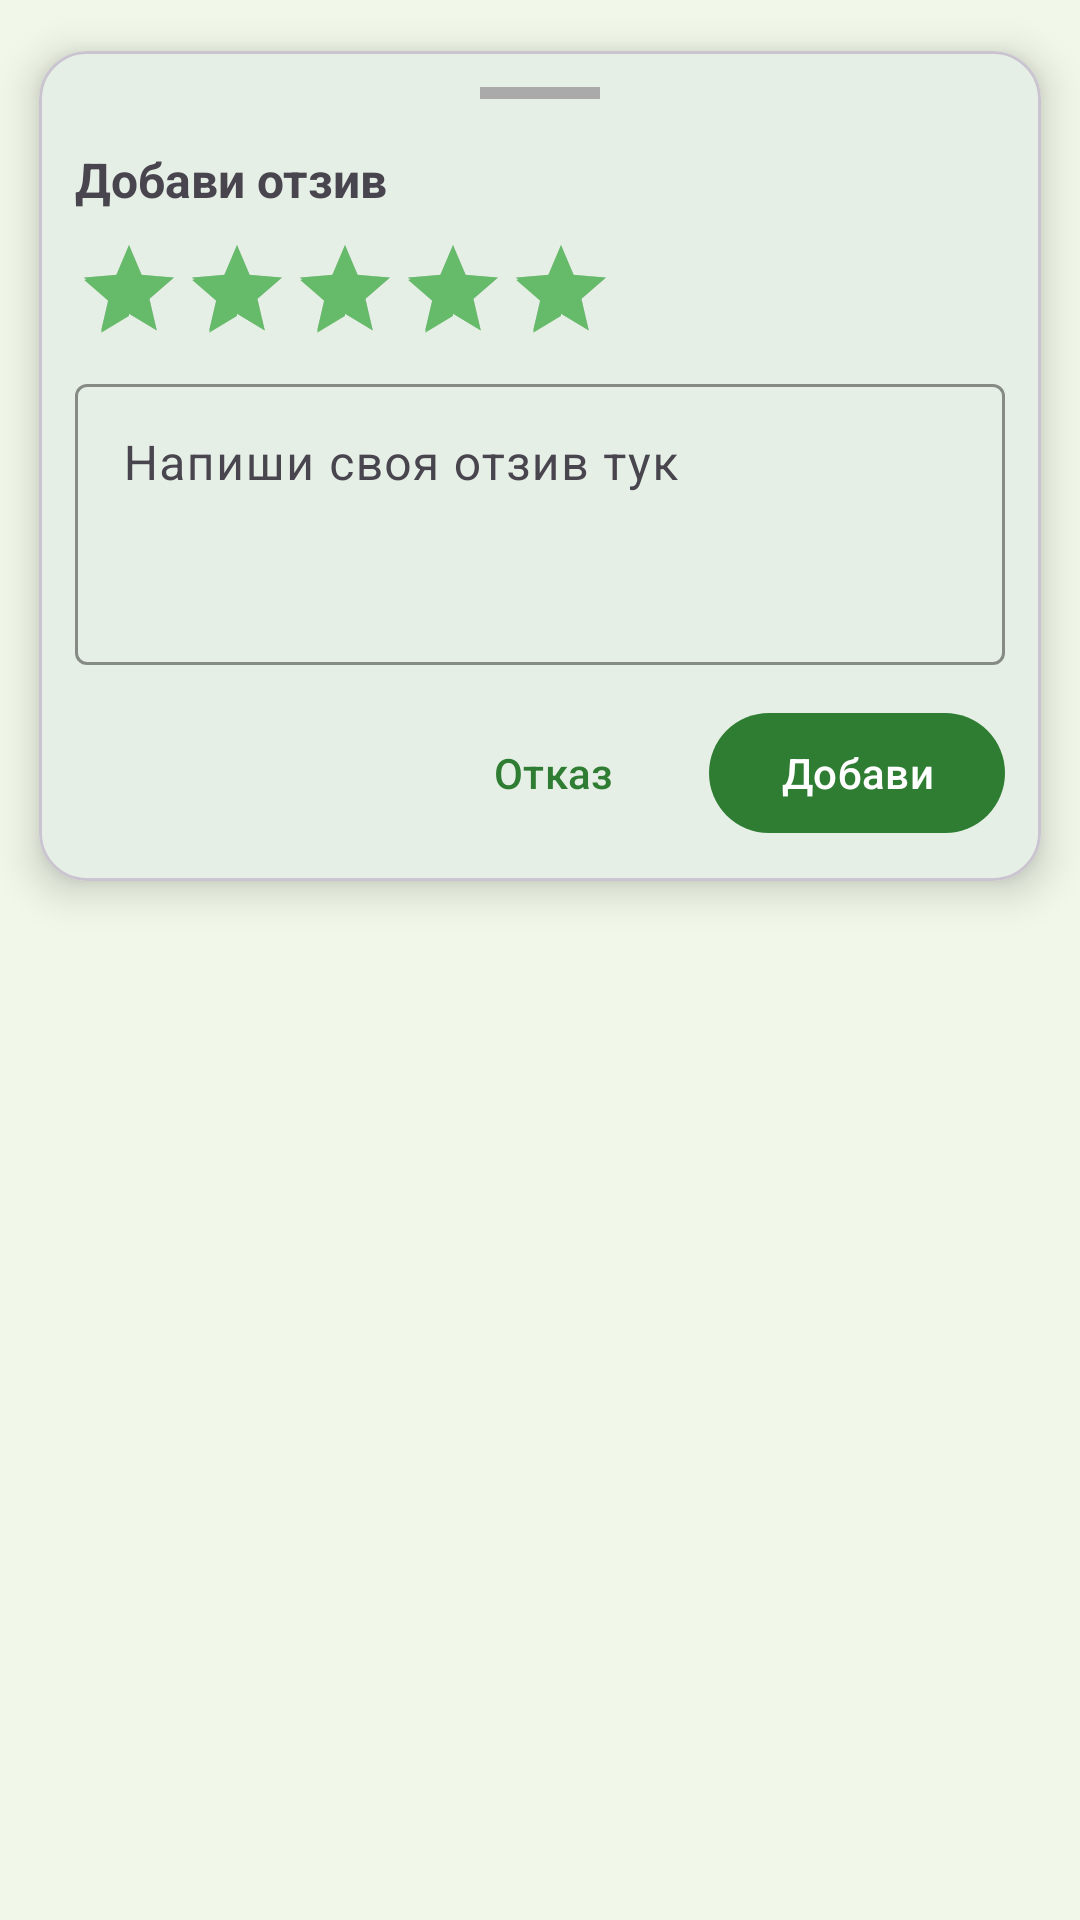

This screen was rendered from an Android layout file. Write that file and the resources it references.
<!-- AndroidManifest.xml: application theme Theme.VizhGOApp -->
<!-- res/layout/fragment_add_review_bottom_sheet.xml -->
<?xml version="1.0" encoding="utf-8"?>
<FrameLayout xmlns:android="http://schemas.android.com/apk/res/android"
    xmlns:tools="http://schemas.android.com/tools"
    android:layout_width="match_parent"
    android:layout_height="match_parent"
    tools:context=".ui.discover.AddReviewBottomSheetFragment">


    <com.google.android.material.card.MaterialCardView
        xmlns:app="http://schemas.android.com/apk/res-auto"
        android:layout_width="match_parent"
        android:layout_height="wrap_content"
        app:cardCornerRadius="16dp"
        app:cardUseCompatPadding="true"
        app:cardElevation="8dp">

        <LinearLayout
            android:layout_width="match_parent"
            android:layout_height="wrap_content"
            android:orientation="vertical"
            android:padding="12dp">

            
            <View
                android:layout_width="40dp"
                android:layout_height="4dp"
                android:layout_gravity="center_horizontal"
                android:background="@android:color/darker_gray"
                android:layout_marginBottom="16dp" />

            <TextView
                android:layout_width="wrap_content"
                android:layout_height="wrap_content"
                android:text="@string/add_review_text"
                android:textStyle="bold"
                android:textSize="16sp"
                android:paddingBottom="8dp"/>

            <RatingBar
                android:id="@+id/ratingBar"
                android:layout_width="wrap_content"
                android:layout_height="wrap_content"
                android:numStars="5"
                android:stepSize="1.0"
                android:rating="5"
                android:isIndicator="false"
                style="@style/Widget.AppCompat.RatingBar.Indicator" />

            <com.google.android.material.textfield.TextInputLayout
                android:layout_width="match_parent"
                android:layout_height="wrap_content"
                android:layout_marginTop="8dp"
                android:layout_marginBottom="12dp"
                app:boxStrokeColor="@color/black"
                app:hintTextColor="@color/black">

                <com.google.android.material.textfield.TextInputEditText
                    android:id="@+id/etReview"
                    android:layout_width="match_parent"
                    android:layout_height="wrap_content"
                    android:hint="@string/add_review_fullText"
                    android:inputType="textCapSentences|textMultiLine"
                    android:minLines="3"
                    android:maxLines="6"
                    android:gravity="top|start"/>
            </com.google.android.material.textfield.TextInputLayout>

            <LinearLayout
                android:layout_width="match_parent"
                android:layout_height="wrap_content"
                android:orientation="horizontal"
                android:gravity="end">

                <com.google.android.material.button.MaterialButton
                    android:id="@+id/btnCancel"
                    android:layout_width="wrap_content"
                    android:layout_height="wrap_content"
                    style="@style/Widget.Material3.Button.TextButton"
                    android:text="@string/btn_cancel"/>

                <com.google.android.material.button.MaterialButton
                    android:id="@+id/btnSubmit"
                    android:layout_width="wrap_content"
                    android:layout_height="wrap_content"
                    android:layout_marginStart="8dp"
                    android:text="@string/btn_submit"/>
            </LinearLayout>
        </LinearLayout>
    </com.google.android.material.card.MaterialCardView>

</FrameLayout>
<!-- resources referenced by this layout -->
<resources>
  <color name="black">#FF000000</color>
  <string name="add_review_fullText">Напиши своя отзив тук</string>
  <string name="add_review_text">Добави отзив</string>
  <string name="btn_cancel">Отказ</string>
  <string name="btn_submit">Добави</string>
  <style name="Theme.VizhGOApp" parent="Base.Theme.VizhGOApp" />
  <style name="Base.Theme.VizhGOApp" parent="Theme.Material3.DayNight.NoActionBar">
          
          
          <item name="colorPrimary">@color/primary_green</item>
          <item name="colorPrimaryVariant">@color/primary_green_dark</item>
          <item name="colorOnPrimary">@color/white</item>
          <item name="colorSecondary">@color/primary_green_light</item>
          <item name="colorSecondaryVariant">@color/primary_green</item>
          <item name="colorOnSecondary">@color/white</item>
          <item name="android:colorBackground">@color/background_green</item>
          <item name="colorSurface">@color/surface_green</item>
          <item name="colorOnBackground">@color/text_primary</item>
          <item name="colorOnSurface">@color/text_primary</item>
          <item name="android:statusBarColor">@color/primary_green_dark</item>
          <item name="android:navigationBarColor">@color/primary_green</item>
      </style>
  <color name="primary_green">#2E7D32</color>
  <color name="primary_green_dark">#1B5E20</color>
  <color name="white">#FFFFFFFF</color>
  <color name="primary_green_light">#66BB6A</color>
  <color name="background_green">#F1F8E9</color>
  <color name="surface_green">#FFFFFF</color>
  <color name="text_primary">#212121</color>
</resources>
